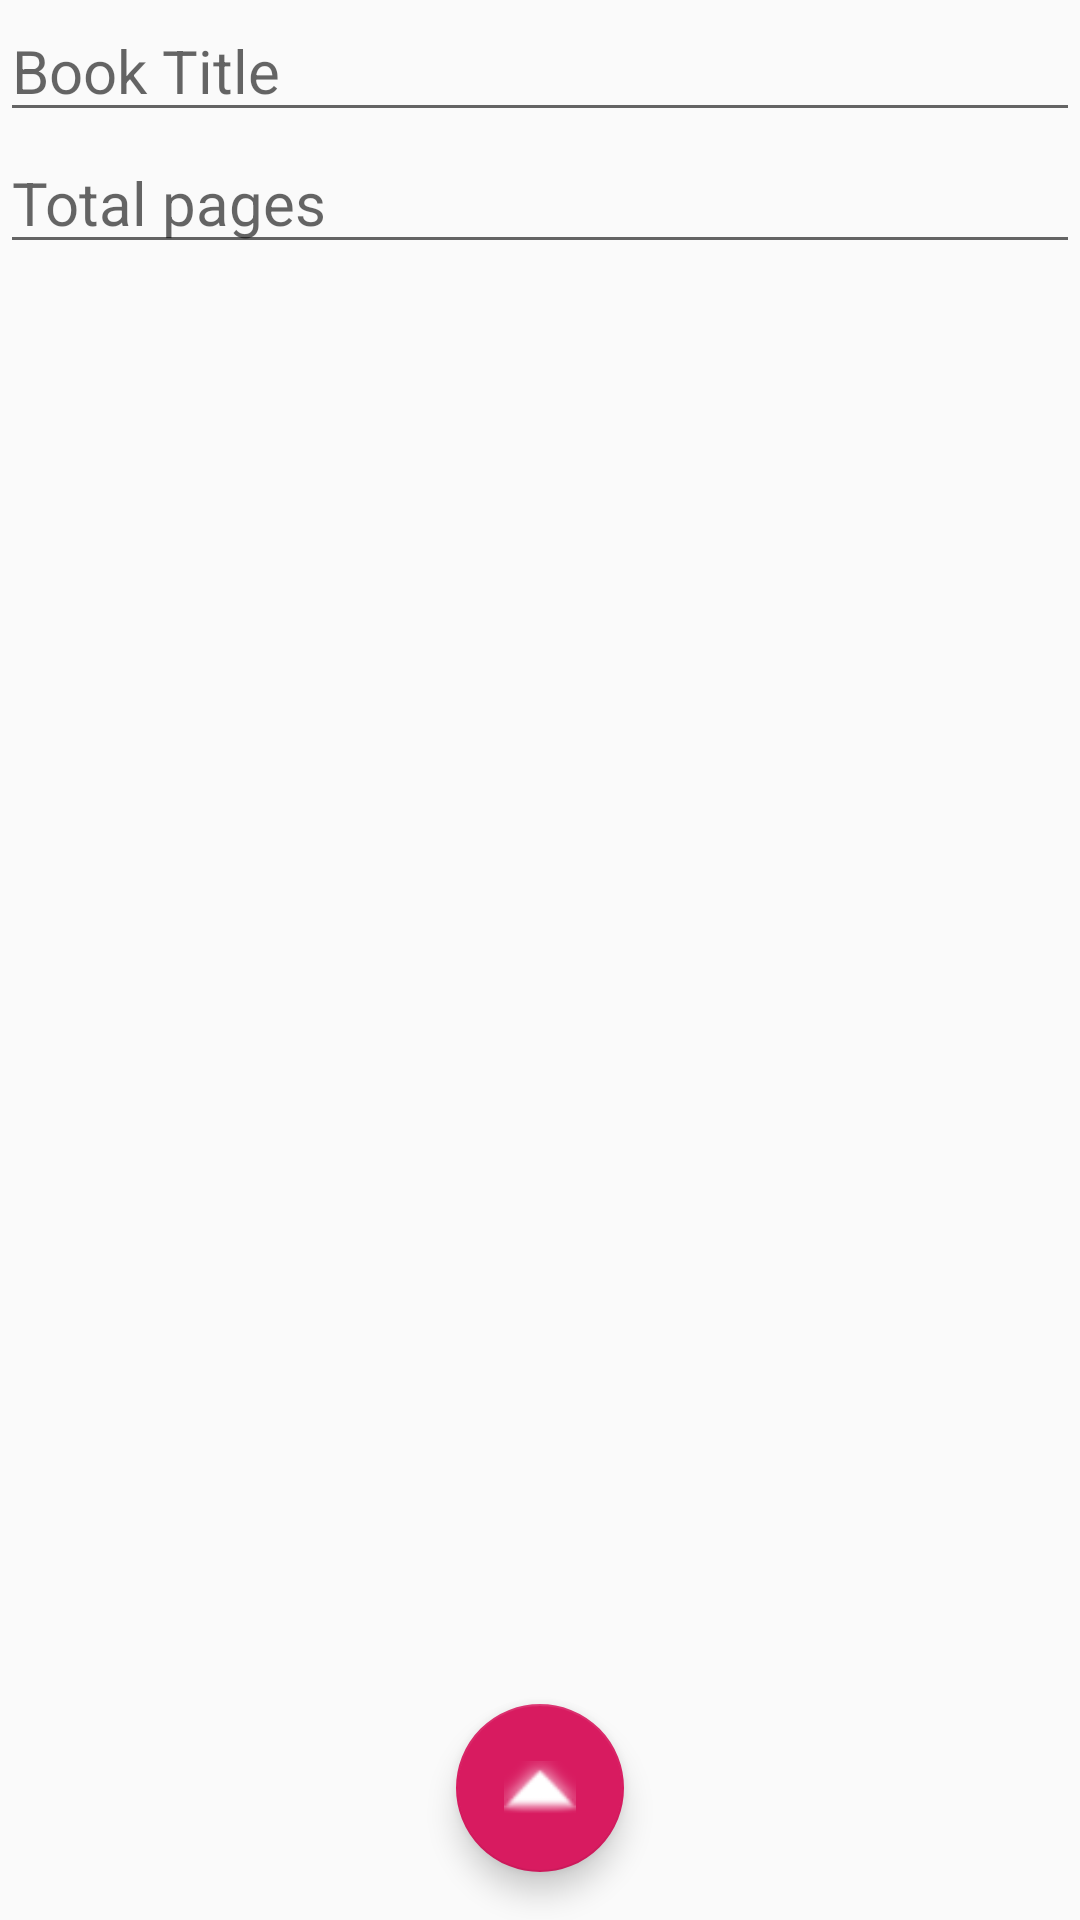

The Android layout XML behind this screen, and the referenced resources:
<!-- AndroidManifest.xml: application theme AppTheme -->
<!-- res/layout/activity_main.xml -->
<?xml version="1.0" encoding="utf-8"?>

<androidx.constraintlayout.widget.ConstraintLayout xmlns:android="http://schemas.android.com/apk/res/android"
                                                   xmlns:tools="http://schemas.android.com/tools"
                                                   android:layout_width="match_parent"
                                                   android:layout_height="match_parent"
                                                   xmlns:app="http://schemas.android.com/apk/res-auto"
                                                   tools:context=".addBook.MainActivity">

	<LinearLayout android:layout_width="match_parent"
	              android:layout_height="match_parent"
	              android:orientation="vertical">
		<EditText android:id="@+id/book_title"
		          android:layout_width="match_parent"
		          android:layout_height="wrap_content"
		          android:textSize="@dimen/text_size"
		          android:inputType="textAutoCorrect"
		          android:hint="@string/book_title"/>

		<EditText android:id="@+id/book_pages"
		          android:layout_width="match_parent"
		          android:layout_height="wrap_content"
		          android:textSize="@dimen/text_size"
		          android:inputType="numberDecimal"
		          android:hint="@string/total_pages"/>
		<FrameLayout android:id="@+id/allBooks"
		             android:layout_width="match_parent"
		             android:layout_height="wrap_content">
		</FrameLayout>
	</LinearLayout>

	<androidx.coordinatorlayout.widget.CoordinatorLayout android:layout_width="match_parent"
	                                                     android:layout_height="match_parent">
		<com.google.android.material.floatingactionbutton.FloatingActionButton
				android:id="@+id/fab"
				android:layout_width="wrap_content"
				android:layout_height="wrap_content"
				android:layout_gravity="bottom|center"
				android:layout_margin="@dimen/fab_margin"
				android:tint="@android:color/white"
				app:srcCompat="@android:drawable/arrow_up_float"/>

		<LinearLayout android:id="@+id/menu"
		              android:layout_width="wrap_content"
		              android:layout_height="wrap_content"
		              android:orientation="vertical"
		              android:layout_marginBottom="50sp"
		              android:visibility="gone"
		              app:layout_anchor="@id/fab">
			<LinearLayout android:layout_width="match_parent"
			              android:layout_height="match_parent">
				<TextView android:layout_width="wrap_content"
				          android:layout_height="wrap_content"
				          android:layout_marginStart="20sp"
				          android:layout_marginLeft="20sp"
				          android:layout_marginEnd="20sp"
				          android:layout_marginRight="20sp"
				          android:text="@string/save"/>
				<com.google.android.material.floatingactionbutton.FloatingActionButton
						android:id="@+id/save"
						android:layout_width="wrap_content"
						android:layout_height="wrap_content"
						android:clickable="true"
						android:tint="@android:color/white"
						android:focusable="true"
						app:fabSize="mini"
						app:srcCompat="@android:drawable/ic_menu_save"
						android:onClick="saveBook"/>
			</LinearLayout>
			<LinearLayout android:layout_width="match_parent"
			              android:layout_height="match_parent"
			              android:layout_marginBottom="30sp"
			              android:layout_marginTop="10sp">
				<TextView android:layout_width="wrap_content"
				          android:layout_height="wrap_content"
				          android:layout_marginStart="5sp"
				          android:layout_marginEnd="10sp"
				          android:text="@string/cancel"/>
				<com.google.android.material.floatingactionbutton.FloatingActionButton
						android:layout_width="wrap_content"
						android:layout_height="wrap_content"
						android:clickable="true"
						android:tint="@android:color/white"
						app:fabSize="mini"
						app:srcCompat="@android:drawable/ic_delete"
						android:focusable="true"/>
			</LinearLayout>
		</LinearLayout>
	</androidx.coordinatorlayout.widget.CoordinatorLayout>
</androidx.constraintlayout.widget.ConstraintLayout>
<!-- resources referenced by this layout -->
<resources>
  <dimen name="fab_margin">16sp</dimen>
  <dimen name="text_size">20sp</dimen>
  <string name="book_title">Book Title</string>
  <string name="total_pages">Total pages</string>
  <style name="AppTheme" parent="Theme.AppCompat.Light.DarkActionBar">
  		
  		<item name="colorPrimary">@color/colorPrimary</item>
  		<item name="colorPrimaryDark">@color/colorPrimaryDark</item>
  		<item name="colorAccent">@color/colorAccent</item>
  	</style>
  <color name="colorPrimary">#008577</color>
  <color name="colorPrimaryDark">#00574B</color>
  <color name="colorAccent">#D81B60</color>
</resources>
